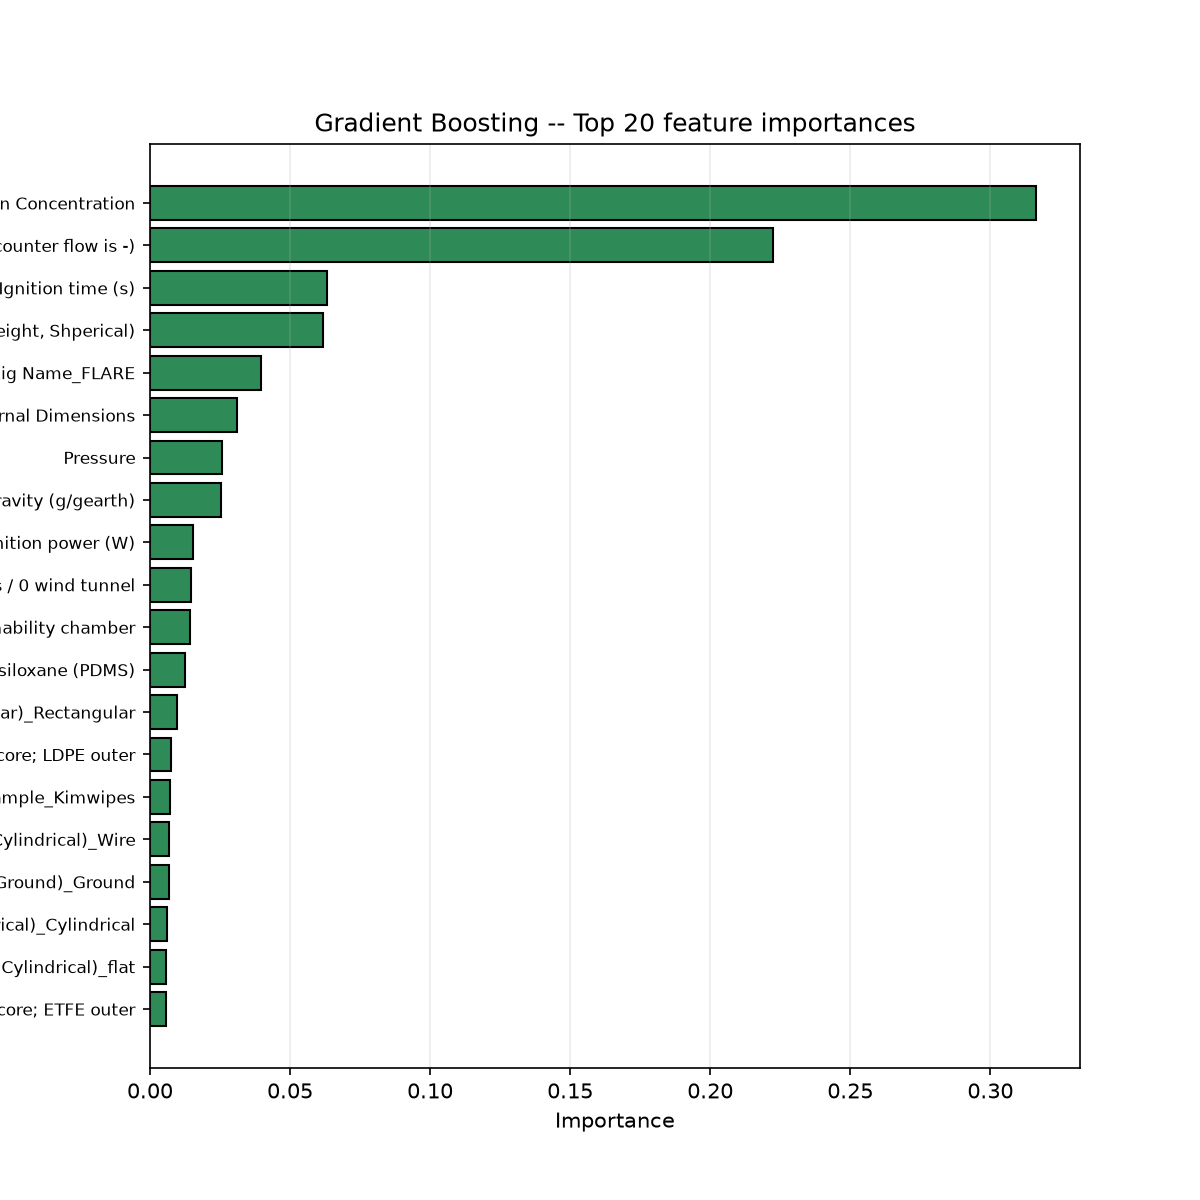

The table this chart was drawn from, first rows:
feature, importance
Oxygen Concentration, 0.3162
Flow Velocity (Co flow is + and counter …, 0.2225
Ignition time (s), 0.06302
Dimensions of sample (Wire is in diamete…, 0.06181
Rig Name_FLARE, 0.03973
Internal Dimensions, 0.03089
Pressure, 0.0258
Gravity (g/gearth), 0.02552
Ignition power (W), 0.01543
Rig Name_HOI test apparatus / 0 wind tun…, 0.01469
Rig Name_External-radiation wire flammab…, 0.01412
Material of sample_Polydimethylsiloxane …, 0.01251
Internal geometry (Cylindrical , rectang…, 0.009604
Material of sample_Cu core; LDPE outer, 0.007466
Material of sample_Kimwipes, 0.007141
Geometry of Sample (flat, wire, or Cylin…, 0.006831
Expireimental facility (Parabolic Aircra…, 0.006719
Geometry of Sample (flat, wire, or Cylin…, 0.006042
Geometry of Sample (flat, wire, or Cylin…, 0.005641
Material of sample_NiCr core; ETFE outer, 0.005575
Rig Name_SSCE, 0.005101
Material of sample_NOMEX, 0.005023
Material of sample_NiCr core; LDPE outer, 0.004365
Expireimental facility (Parabolic Aircra…, 0.004167
Material of sample_Polycarbonate, 0.004074
Ignition method (Wire, open flame, or Ra…, 0.003816
Material of sample_Kapton, 0.003611
Rig Name_NASA Glenn Zero Gravity Facilit…, 0.003426
Rig Name_SAFFIRE II, 0.003267
Rig Name_0 wind tunnel / HOI test appara…, 0.003125
Material of sample_Teflon, 0.003093
Ignition method (Wire, open flame, or Ra…, 0.00288
Material of sample_Cotton T-Shirt Materi…, 0.002689
Material of sample_PMMA, 0.002566
Material of sample_Nomex Velcro, 0.002436
Rig Name_SJ-10 satellite, 0.002403
Material of sample_SS inner; LDPE outer, 0.002317
Material of sample_Kevlar, 0.002288
Material of sample_PEEK, 0.002152
Material of sample_Silicone resin, 0.001919
Material of sample_Ultem 1000, 0.001901
Rig Name_NASA Glenn Research Center, 0.001786
Material of sample_Silicone rubber, 0.001683
Expireimental facility (Parabolic Aircra…, 0.00165
Material of sample_Nomex HT90-40, 0.001632
Rig Name_DIAMONDS, 0.001597
Material of sample_CONEX, 0.00158
Material of sample_P-213 Tape, 0.001557
Material of sample_Whatman 44 filter pap…, 0.00155
Rig Name_MGLAB, 0.001437
Material of sample_Cu core; ETFE outer, 0.001424
Material of sample_Fluoroplastic film, 0.00141
Material of sample_PPSU, 0.001349
Material of sample_Mylar G, 0.001329
Material of sample_Cu core; black LDPE o…, 0.001257
Material of sample_Cellulosic Fuel, 0.001247
Rig Name_BASS-II, 0.001138
Ignition method (Wire, open flame, or Ra…, 0.000964
Internal geometry (Cylindrical , rectang…, 0.0009293
Material of sample_Cu core; standard LDP…, 0.0009083
... 100 more rows
